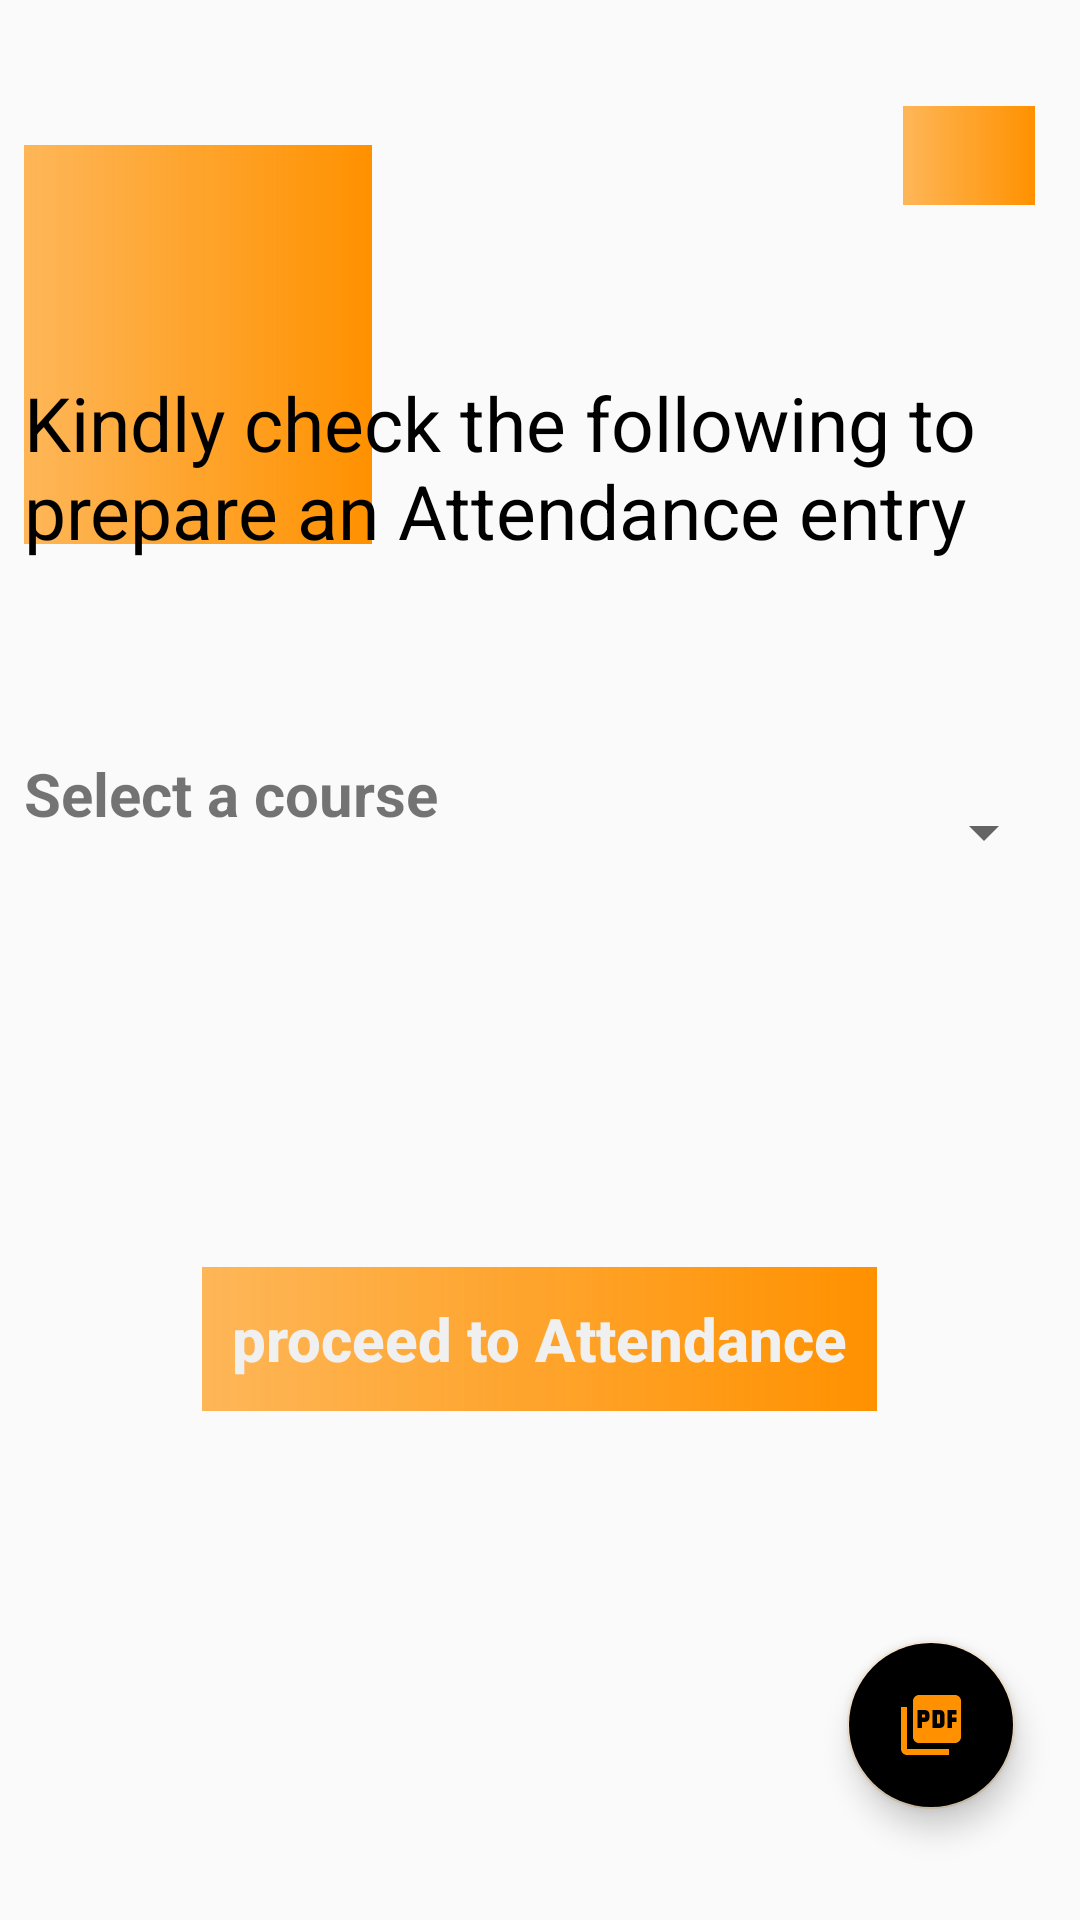

Android layout source for this screen:
<!-- AndroidManifest.xml: application theme AppTheme.NoActionBar -->
<!-- res/layout/activity_preparation.xml -->
<?xml version="1.0" encoding="utf-8"?>
<androidx.constraintlayout.widget.ConstraintLayout
        xmlns:android="http://schemas.android.com/apk/res/android"
        xmlns:tools="http://schemas.android.com/tools"
        xmlns:app="http://schemas.android.com/apk/res-auto"
        android:layout_width="match_parent"
        android:layout_height="match_parent"
        tools:context=".activities.PreparationActivity">

    <View
            android:layout_width="116dp"
            android:layout_height="133dp"
            android:id="@+id/view3" app:layout_constraintEnd_toEndOf="parent" android:layout_marginEnd="8dp"
            app:layout_constraintStart_toStartOf="parent" android:layout_marginStart="8dp"
            android:layout_marginTop="8dp" app:layout_constraintTop_toTopOf="parent" android:layout_marginBottom="8dp"
            app:layout_constraintBottom_toBottomOf="parent" app:layout_constraintHorizontal_bias="0.0"
            app:layout_constraintVertical_bias="0.082" android:background="@drawable/background_gradient"/>

    <View
            android:layout_width="44dp"
            android:layout_height="33dp"
            android:id="@+id/view2" app:layout_constraintEnd_toEndOf="parent" android:layout_marginEnd="8dp"
            app:layout_constraintStart_toStartOf="parent" android:layout_marginStart="8dp"
            android:layout_marginTop="8dp" app:layout_constraintTop_toTopOf="parent" android:layout_marginBottom="8dp"
            app:layout_constraintBottom_toBottomOf="parent" app:layout_constraintHorizontal_bias="0.977"
            app:layout_constraintVertical_bias="0.046" android:background="@drawable/background_gradient"/>
    <TextView
            android:text="Kindly check the following to prepare an Attendance entry"
            android:layout_width="0dp"
            android:layout_height="wrap_content"
            android:id="@+id/textView" app:layout_constraintEnd_toEndOf="parent"
            app:layout_constraintTop_toTopOf="parent"
            android:textSize="25dp" android:layout_marginTop="124dp" app:layout_constraintStart_toStartOf="parent"
            android:layout_marginStart="8dp" app:layout_constraintHorizontal_bias="1.0" android:layout_marginEnd="8dp"
            android:textColor="@android:color/black"/>
    <LinearLayout
            android:layout_width="0dp"
            android:layout_height="wrap_content"
            android:orientation="vertical" android:layout_marginBottom="8dp"
            app:layout_constraintBottom_toBottomOf="parent"
            android:layout_marginTop="8dp" app:layout_constraintTop_toTopOf="parent"
            app:layout_constraintEnd_toEndOf="parent" android:layout_marginEnd="8dp"
            app:layout_constraintStart_toStartOf="parent" android:layout_marginStart="8dp"
            app:layout_constraintHorizontal_bias="0.0" app:layout_constraintVertical_bias="0.424"
            android:id="@+id/linearLayout">

        <Spinner
                android:id="@+id/static_spinner"
                android:layout_width="fill_parent"
                android:layout_height="wrap_content"
                android:layout_marginBottom="20dp"
                android:layout_marginTop="20dp"/>

    </LinearLayout>
    <TextView
            android:text="Select a course"
            android:layout_width="wrap_content"
            android:layout_height="wrap_content"
            android:id="@+id/textView4" app:layout_constraintEnd_toEndOf="parent" android:layout_marginEnd="8dp"
            app:layout_constraintStart_toStartOf="parent" android:layout_marginStart="8dp"
            android:layout_marginTop="64dp" app:layout_constraintTop_toBottomOf="@+id/textView"
            android:textSize="20sp" android:textStyle="bold" app:layout_constraintHorizontal_bias="0.0"/>
    <Button
            android:text="proceed to Attendance"
            android:layout_width="wrap_content"
            android:layout_height="wrap_content"
            android:id="@+id/bt_launch_scanners" app:layout_constraintStart_toStartOf="parent"
            android:layout_marginStart="8dp"
            app:layout_constraintEnd_toEndOf="parent" android:layout_marginEnd="8dp" android:layout_marginTop="8dp"
            app:layout_constraintTop_toBottomOf="@+id/linearLayout" app:layout_constraintHorizontal_bias="0.498"
            android:layout_marginBottom="8dp" app:layout_constraintBottom_toBottomOf="parent"
            app:layout_constraintVertical_bias="0.394" android:background="@drawable/background_gradient"
            android:textAllCaps="false" android:padding="10dp" android:textColor="#f0f0f0" android:textStyle="bold"
            android:textSize="20sp"/>

    <com.google.android.material.floatingactionbutton.FloatingActionButton
            android:layout_width="wrap_content"
            android:layout_height="wrap_content"
            android:clickable="true"
            android:backgroundTint="@color/browser_actions_bg_grey"
            app:srcCompat="@drawable/ic_pdf"
            android:id="@+id/fab_generate_pdf"
            app:layout_constraintStart_toStartOf="parent"
            app:layout_constraintEnd_toEndOf="parent"
            app:layout_constraintTop_toBottomOf="@+id/bt_launch_scanners"
            app:layout_constraintBottom_toBottomOf="parent"
            app:layout_constraintHorizontal_bias="0.929"
            app:layout_constraintVertical_bias="0.675" />

</androidx.constraintlayout.widget.ConstraintLayout>
<!-- resources referenced by this layout -->
<resources>
  <!-- drawable background_gradient (drawable) -->
  <?xml version="1.0" encoding="utf-8"?>
  <shape xmlns:android="http://schemas.android.com/apk/res/android" android:shape="rectangle">
      <gradient
              android:angle="360"
              android:endColor="@color/colorPrimary"
              android:startColor="@color/colorPrimaryDark"
              android:type="linear"
      />
  
  
  </shape>
  <!-- drawable ic_pdf (drawable) -->
  <vector android:height="24dp" android:tint="#FF9100"
      android:viewportHeight="24" android:viewportWidth="24"
      android:width="24dp" xmlns:android="http://schemas.android.com/apk/res/android">
      <path android:fillColor="@android:color/white" android:pathData="M20,2L8,2c-1.1,0 -2,0.9 -2,2v12c0,1.1 0.9,2 2,2h12c1.1,0 2,-0.9 2,-2L22,4c0,-1.1 -0.9,-2 -2,-2zM11.5,9.5c0,0.83 -0.67,1.5 -1.5,1.5L9,11v2L7.5,13L7.5,7L10,7c0.83,0 1.5,0.67 1.5,1.5v1zM16.5,11.5c0,0.83 -0.67,1.5 -1.5,1.5h-2.5L12.5,7L15,7c0.83,0 1.5,0.67 1.5,1.5v3zM20.5,8.5L19,8.5v1h1.5L20.5,11L19,11v2h-1.5L17.5,7h3v1.5zM9,9.5h1v-1L9,8.5v1zM4,6L2,6v14c0,1.1 0.9,2 2,2h14v-2L4,20L4,6zM14,11.5h1v-3h-1v3z"/>
  </vector>
  <style name="AppTheme.NoActionBar">
          <item name="windowActionBar">false</item>
          <item name="windowNoTitle">true</item>
  
          <item name="colorPrimary">@color/colorPrimary</item>
          <item name="colorPrimaryDark">@color/colorPrimaryDark</item>
          <item name="colorAccent">@color/colorAccent</item>
      </style>
  <color name="colorPrimary">#FF9100</color>
  <color name="colorPrimaryDark">#A6FF9100</color>
  <color name="colorAccent">#25FF9100</color>
</resources>
